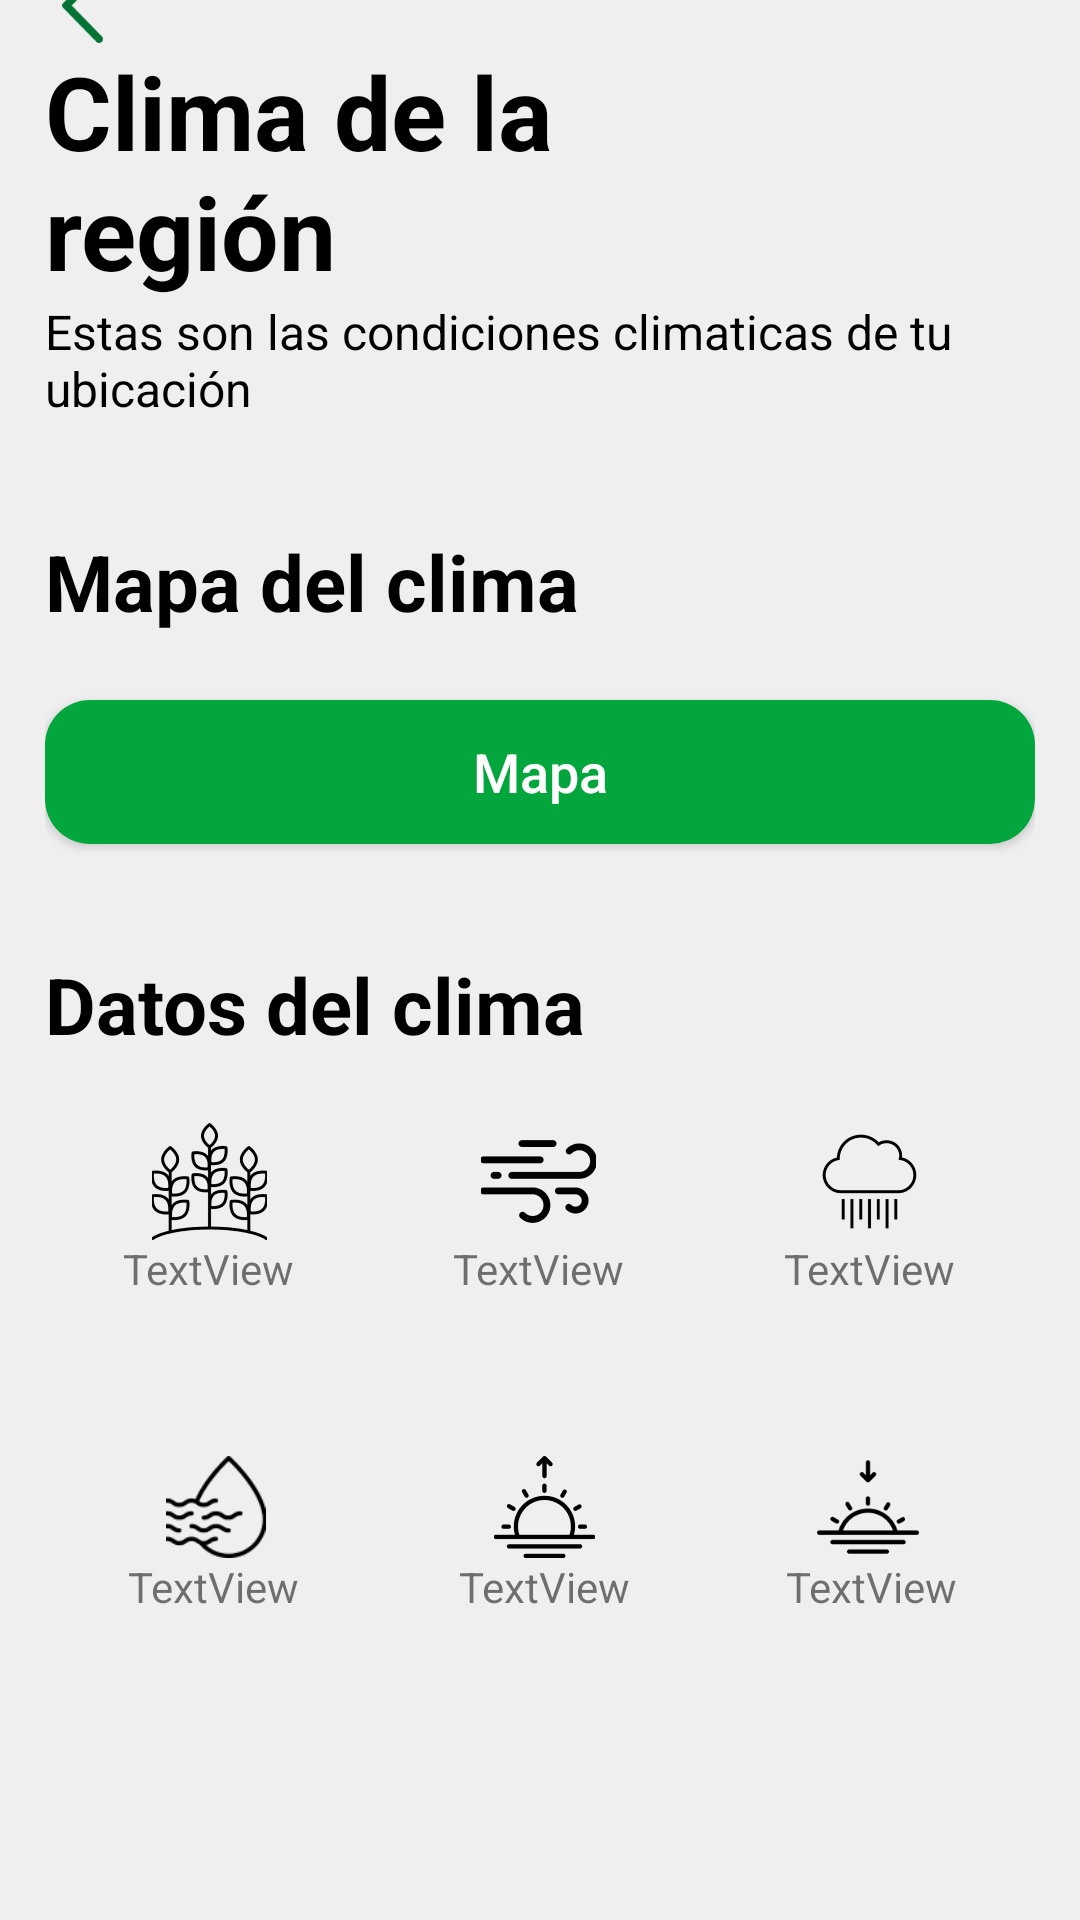

Reconstruct the res/layout file that produces this screen, plus the resources it refers to.
<!-- AndroidManifest.xml: application theme Theme.Crops -->
<!-- res/layout/activity_weather.xml -->
<?xml version="1.0" encoding="utf-8"?>
<androidx.constraintlayout.widget.ConstraintLayout xmlns:android="http://schemas.android.com/apk/res/android"
    xmlns:app="http://schemas.android.com/apk/res-auto"
    xmlns:tools="http://schemas.android.com/tools"
    android:layout_width="match_parent"
    android:layout_height="match_parent"
    android:background="#EFEFEF"
    tools:context=".WeatherActivity">

    <LinearLayout
        android:layout_width="330dp"
        android:layout_height="862dp"
        android:orientation="vertical"
        app:layout_constraintBottom_toBottomOf="parent"
        app:layout_constraintEnd_toEndOf="parent"
        app:layout_constraintStart_toStartOf="parent"
        app:layout_constraintTop_toTopOf="parent">

        <Space
            android:layout_width="match_parent"
            android:layout_height="100dp" />

        <ImageView
            android:id="@+id/weather_btn_regresar"
            android:layout_width="25dp"
            android:layout_height="25dp"
            android:layout_gravity="start"
            app:srcCompat="@drawable/ic_volver" />

        <TextView
            android:id="@+id/textView2"
            android:layout_width="219dp"
            android:layout_height="wrap_content"
            android:text="Clima de la región"
            android:textColor="#000000"
            android:textSize="34sp"
            android:textStyle="bold" />

        <TextView
            android:id="@+id/textView6"
            android:layout_width="match_parent"
            android:layout_height="wrap_content"
            android:text="Estas son las condiciones climaticas de tu ubicación"
            android:textColor="#000000"
            android:textSize="16sp" />

        <Space
            android:layout_width="match_parent"
            android:layout_height="36dp" />

        <TextView
            android:id="@+id/textView7"
            android:layout_width="match_parent"
            android:layout_height="wrap_content"
            android:text="Mapa del clima"
            android:textColor="#000000"
            android:textSize="26sp"
            android:textStyle="bold" />

        <Space
            android:layout_width="match_parent"
            android:layout_height="22dp" />

        <Button
            android:id="@+id/weather_btn_mapa"
            android:layout_width="match_parent"
            android:layout_height="wrap_content"
            android:background="@drawable/botones_redondos"
            android:text="Mapa"
            android:textAllCaps="false"
            android:textColor="#FFFFFF"
            android:textSize="18sp"
            app:cardCornerRadius="10dp" />

        <Space
            android:layout_width="match_parent"
            android:layout_height="36dp" />

        <TextView
            android:id="@+id/textView10"
            android:layout_width="match_parent"
            android:layout_height="wrap_content"
            android:text="Datos del clima"
            android:textColor="#000000"
            android:textSize="26sp"
            android:textStyle="bold" />

        <Space
            android:layout_width="match_parent"
            android:layout_height="22dp" />

        <LinearLayout
            android:layout_width="match_parent"
            android:layout_height="wrap_content"
            android:orientation="horizontal">

            <ImageView
                android:id="@+id/imageView_Temperatura"
                android:layout_width="wrap_content"
                android:layout_height="wrap_content"
                android:layout_weight="1"
                android:src="@drawable/temperatura"
                tools:srcCompat="@drawable/temperatura" />

            <ImageView
                android:id="@+id/imageView_Viento"
                android:layout_width="wrap_content"
                android:layout_height="wrap_content"
                android:layout_weight="1"
                android:src="@drawable/viento"
                tools:srcCompat="@drawable/viento" />

            <ImageView
                android:id="@+id/imageView_Lluvia"
                android:layout_width="wrap_content"
                android:layout_height="wrap_content"
                android:layout_weight="1"
                android:src="@drawable/lluvia"
                tools:srcCompat="@drawable/lluvia" />
        </LinearLayout>

        <LinearLayout
            android:layout_width="match_parent"
            android:layout_height="72dp"
            android:orientation="horizontal">

            <TextView
                android:id="@+id/weather_txt_temp"
                android:layout_width="109dp"
                android:layout_height="48dp"
                android:text="TextView"
                android:textAlignment="center" />

            <TextView
                android:id="@+id/weather_txt_viento"
                android:layout_width="150dp"
                android:layout_height="49dp"
                android:layout_weight="1"
                android:text="TextView"
                android:textAlignment="center" />

            <TextView
                android:id="@+id/weather_txt_lluvia"
                android:layout_width="150dp"
                android:layout_height="49dp"
                android:layout_weight="1"
                android:text="TextView"
                android:textAlignment="center" />
        </LinearLayout>

        <LinearLayout
            android:layout_width="match_parent"
            android:layout_height="wrap_content"
            android:orientation="horizontal">

            <ImageView
                android:id="@+id/imageView2"
                android:layout_width="43dp"
                android:layout_height="match_parent"
                android:layout_weight="1"
                android:src="@drawable/humedad"
                tools:srcCompat="@drawable/humedad" />

            <ImageView
                android:id="@+id/imageView6"
                android:layout_width="wrap_content"
                android:layout_height="wrap_content"
                android:layout_weight="1"
                android:src="@drawable/sol_salida"
                tools:srcCompat="@drawable/sol_salida" />

            <ImageView
                android:id="@+id/imageView7"
                android:layout_width="40dp"
                android:layout_height="match_parent"
                android:layout_weight="1"
                android:src="@drawable/sol_bajada"
                tools:srcCompat="@drawable/sol_bajada" />
        </LinearLayout>

        <LinearLayout
            android:layout_width="match_parent"
            android:layout_height="51dp"
            android:orientation="horizontal">

            <TextView
                android:id="@+id/weather_txt_humedad"
                android:layout_width="112dp"
                android:layout_height="45dp"
                android:text="TextView"
                android:textAlignment="center" />

            <TextView
                android:id="@+id/weather_txt_amanecer"
                android:layout_width="150dp"
                android:layout_height="45dp"
                android:layout_weight="1"
                android:text="TextView"
                android:textAlignment="center" />

            <TextView
                android:id="@+id/weather_txt_ocaso"
                android:layout_width="150dp"
                android:layout_height="45dp"
                android:layout_weight="1"
                android:text="TextView"
                android:textAlignment="center" />
        </LinearLayout>

    </LinearLayout>
</androidx.constraintlayout.widget.ConstraintLayout>
<!-- resources referenced by this layout -->
<resources>
  <!-- drawable botones_redondos (drawable) -->
  <?xml version="1.0" encoding="utf-8"?>
  <shape xmlns:android="http://schemas.android.com/apk/res/android">
      <gradient
          android:type="linear"
          android:angle="0"
          android:startColor="#03A63D"
          android:endColor="#03A63D"
          />
      <corners android:radius="15dp" />
  
  
  </shape>
  <!-- drawable humedad: png bitmap (drawable-nodpi, 2412 bytes) -->
  <!-- drawable ic_volver (drawable) -->
  <vector xmlns:android="http://schemas.android.com/apk/res/android"
      android:width="752dp"
      android:height="1379dp"
      android:viewportWidth="752"
      android:viewportHeight="1379">
    <path
        android:pathData="M632.5,1359.2L15.8,727.3C10,721.3 5.9,715.3 3.5,709.3C1.2,703.3 0,696.7 0,689.5C0,682.3 1.2,675.7 3.5,669.7C5.9,663.7 10,657.7 15.8,651.7L632.5,19.8C645.4,6.6 661.8,0 681.7,0C701.6,0 718,6.6 730.9,19.8C745,34.2 752,51.3 752,71.1C752,90.9 745,108 730.9,122.4L177.5,689.5L730.9,1256.6C745,1271 751.7,1288.1 751.1,1307.9C750.5,1327.7 743.8,1344.2 730.9,1357.4C716.9,1371.8 700.2,1379 680.8,1379C661.5,1379 645.4,1372.4 632.5,1359.2Z"
        android:fillColor="#027333"/>
  </vector>
  <!-- drawable lluvia: png bitmap (drawable-nodpi, 2013 bytes) -->
  <!-- drawable sol_bajada: png bitmap (drawable-nodpi, 2160 bytes) -->
  <!-- drawable sol_salida: png bitmap (drawable-nodpi, 1962 bytes) -->
  <!-- drawable temperatura: png bitmap (drawable-nodpi, 6367 bytes) -->
  <!-- drawable viento: png bitmap (drawable-nodpi, 1935 bytes) -->
  <style name="Theme.Crops" parent="Theme.AppCompat.DayNight.DarkActionBar">
          
          <item name="colorPrimary">@color/purple_500</item>
          <item name="colorPrimaryVariant">@color/purple_700</item>
          <item name="colorOnPrimary">@color/white</item>
          
          <item name="colorSecondary">@color/teal_200</item>
          <item name="colorSecondaryVariant">@color/teal_700</item>
          <item name="colorOnSecondary">@color/black</item>
          
          <item name="android:statusBarColor" tools:targetApi="l">#03A63D</item>
          
      </style>
  <!-- not gathered from this repository: default colours our renderer supplied (Android Studio template values) -->
  <color name="purple_500">#FF6200EE</color>
  <color name="purple_700">#FF3700B3</color>
  <color name="teal_200">#FF03DAC5</color>
  <color name="teal_700">#FF018786</color>
  <color name="black">#FF000000</color>
  <color name="white">#FFFFFFFF</color>
</resources>
